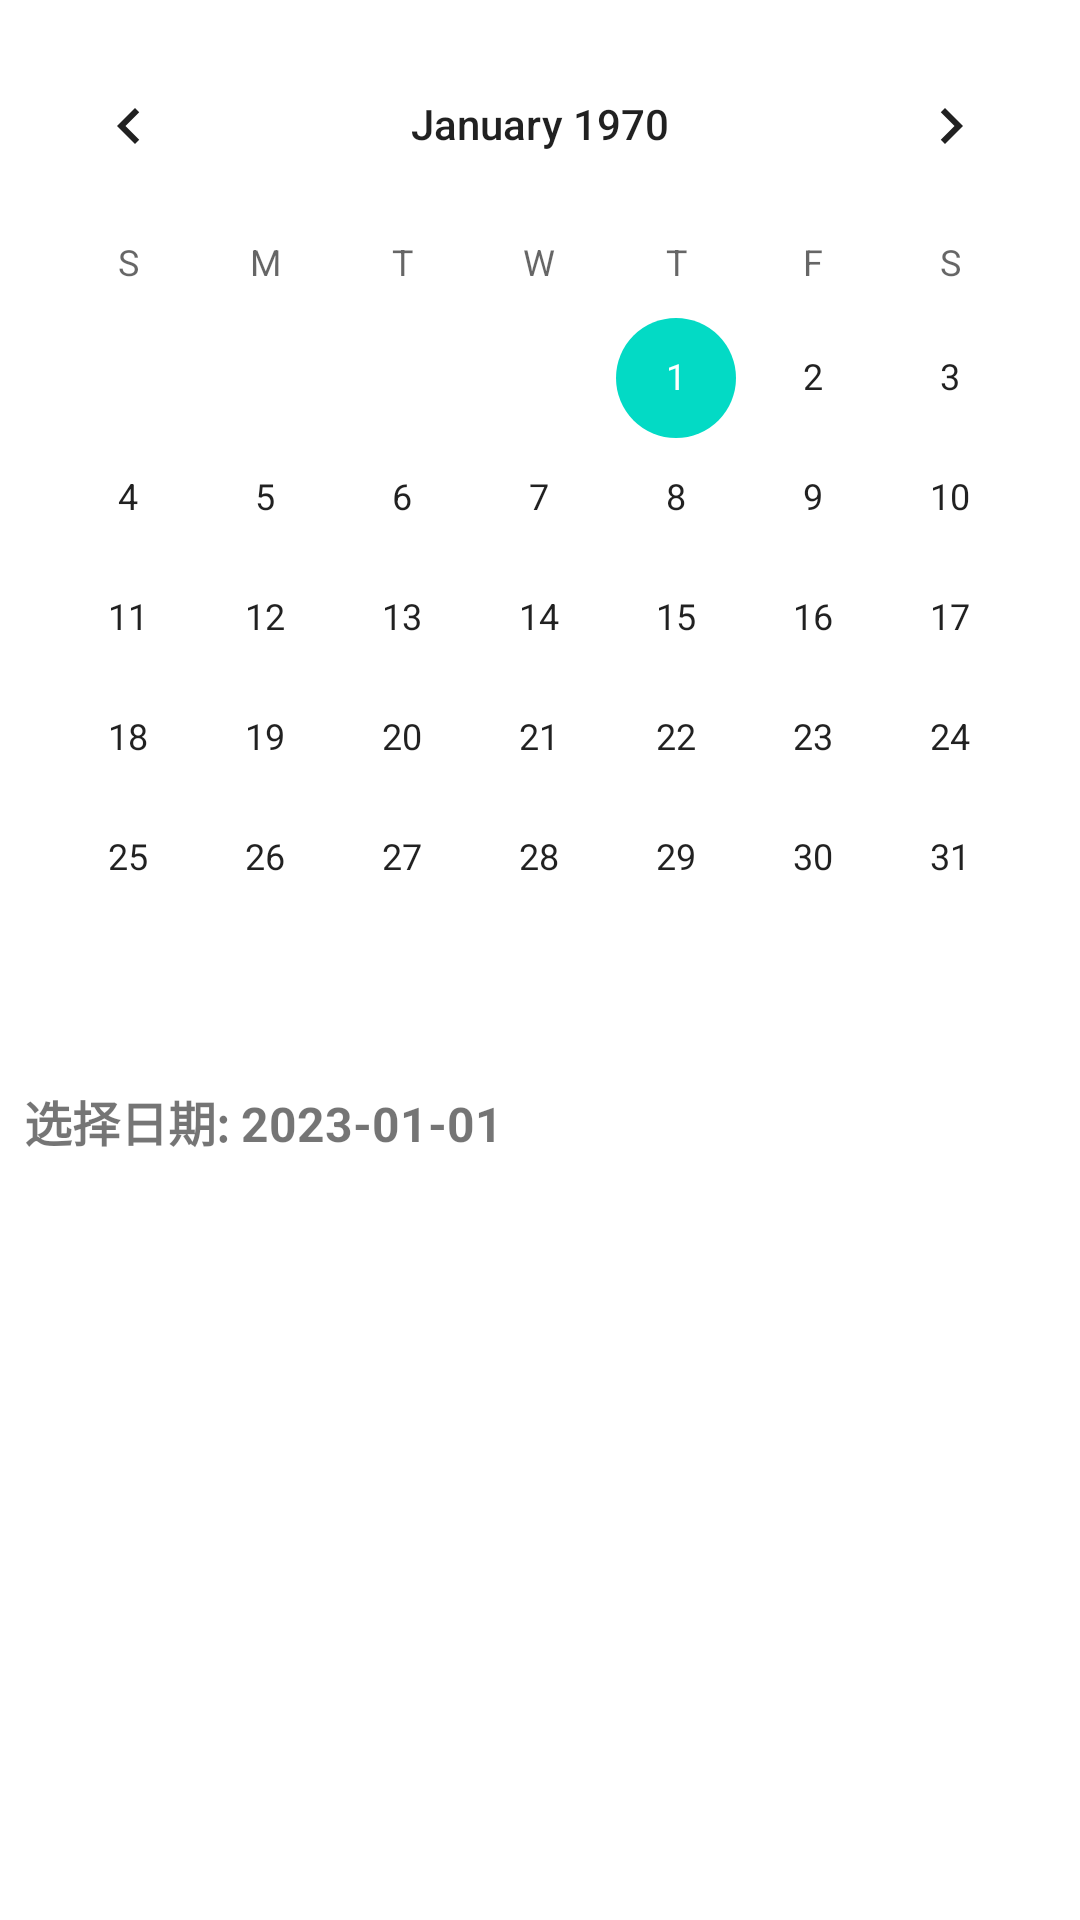

This screen was rendered from an Android layout file. Write that file and the resources it references.
<!-- AndroidManifest.xml: activity theme Theme.FaceCheck -->
<!-- res/layout/fragment_attendance.xml -->
<?xml version="1.0" encoding="utf-8"?>
<androidx.coordinatorlayout.widget.CoordinatorLayout xmlns:android="http://schemas.android.com/apk/res/android"
    xmlns:app="http://schemas.android.com/apk/res-auto"
    android:layout_width="match_parent"
    android:layout_height="match_parent">

    <LinearLayout
        android:layout_width="match_parent"
        android:layout_height="match_parent"
        android:orientation="vertical">

        <CalendarView
            android:id="@+id/calendar_view"
            android:layout_width="match_parent"
            android:layout_height="wrap_content"
            android:layout_marginTop="8dp"
            android:layout_marginBottom="8dp"/>

        <TextView
            android:id="@+id/tv_selected_date"
            android:layout_width="match_parent"
            android:layout_height="wrap_content"
            android:text="选择日期: 2023-01-01"
            android:textSize="16sp"
            android:textStyle="bold"
            android:padding="8dp"/>

        <androidx.recyclerview.widget.RecyclerView
            android:id="@+id/recycler_attendance"
            android:layout_width="match_parent"
            android:layout_height="match_parent"
            android:padding="8dp"
            android:clipToPadding="false"/>

    </LinearLayout>


</androidx.coordinatorlayout.widget.CoordinatorLayout>
<!-- resources referenced by this layout -->
<resources>
  <style name="Theme.FaceCheck" parent="Theme.MaterialComponents.DayNight.NoActionBar">
          
          <item name="colorPrimary">@color/primary</item>
          <item name="colorPrimaryDark">@color/primary_dark</item>
          <item name="colorAccent">@color/teal_200</item>
          <item name="colorSecondary">@color/teal_200</item>
  
          
          <item name="android:statusBarColor">@color/status_bar_bg</item>
          <item name="android:navigationBarColor">@android:color/transparent</item>
          <item name="android:windowDrawsSystemBarBackgrounds">true</item>
      </style>
  <color name="primary">#2196F3</color>
  <color name="primary_dark">#1976D2</color>
  <color name="teal_200">#FF03DAC5</color>
  <color name="status_bar_bg">#F2F2F2</color>
</resources>
